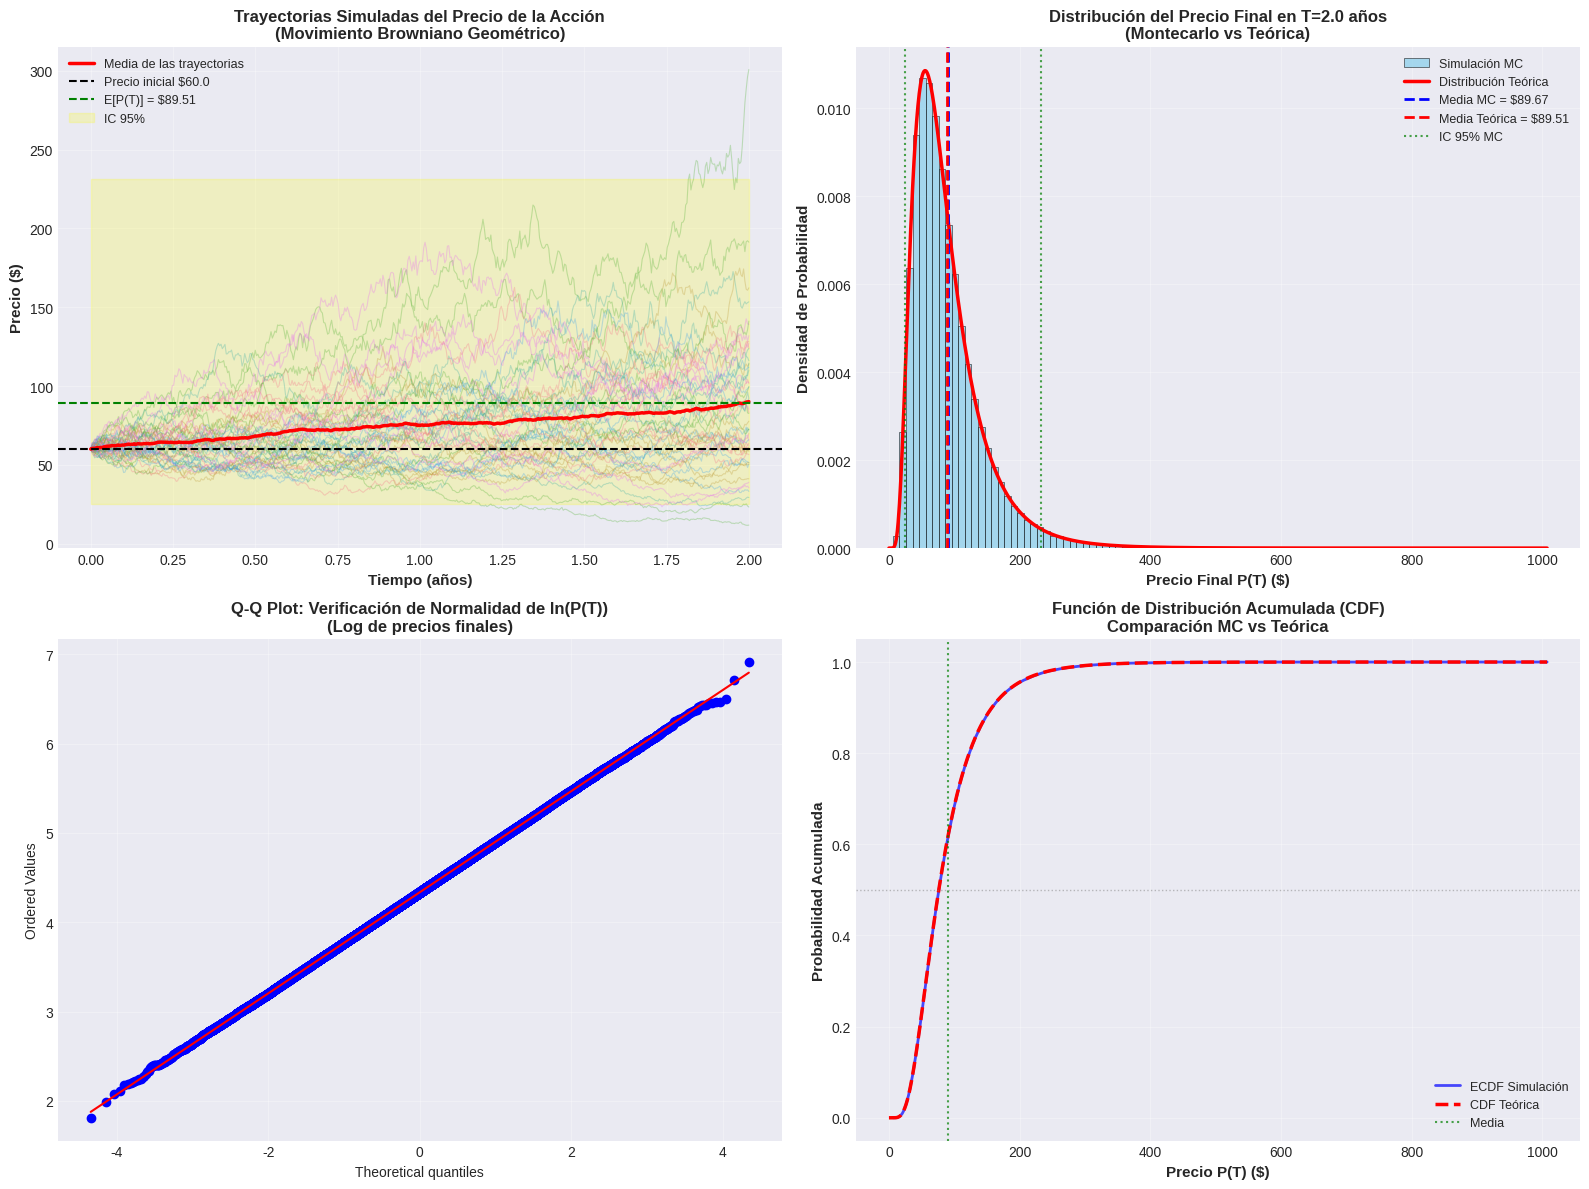
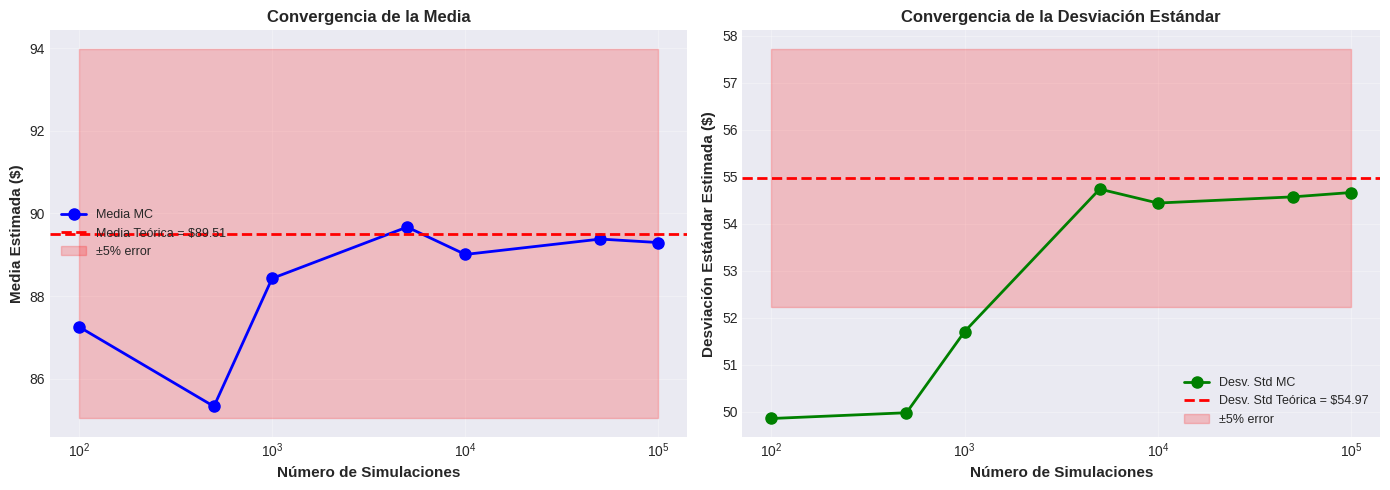

Write the Python code that produced these figures, in order.
# Importar librerías necesarias
import numpy as np
import matplotlib.pyplot as plt
import seaborn as sns
from scipy import stats
import pandas as pd

# Configuración de visualización
plt.style.use('seaborn-v0_8-darkgrid')
sns.set_palette("husl")
plt.rcParams['figure.figsize'] = (12, 8)
plt.rcParams['font.size'] = 10

# Semilla para reproducibilidad
np.random.seed(42)

# Parámetros del problema
P0 = 60.0          # Precio inicial ($)
mu = 0.20          # Retorno esperado (20% anual)
sigma = 0.40       # Volatilidad (40% anual)
T = 2.0            # Tiempo (2 años)

# Parámetros de la distribución log-normal
mu_ln = np.log(P0) + (mu - 0.5 * sigma**2) * T
sigma_ln = sigma * np.sqrt(T)

print("="*60)
print("DISTRIBUCIÓN DE PROBABILIDAD DEL PRECIO EN T=2 AÑOS")
print("="*60)
print(f"\nEl precio P(T) sigue una distribución LOG-NORMAL")
print(f"\nParámetros de ln(P(T)):")
print(f"  Media (μ_ln):      {mu_ln:.6f}")
print(f"  Desv. Std (σ_ln):  {sigma_ln:.6f}")
print(f"\nDistribución: ln(P(T)) ~ N({mu_ln:.4f}, {sigma_ln**2:.4f})")
print(f"              P(T) ~ LogNormal({mu_ln:.4f}, {sigma_ln**2:.4f})")

# Cálculo de la media (valor esperado)
media_PT = np.exp(mu_ln + 0.5 * sigma_ln**2)

# Cálculo de la varianza
varianza_PT = np.exp(2*mu_ln + sigma_ln**2) * (np.exp(sigma_ln**2) - 1)

# Desviación estándar
std_PT = np.sqrt(varianza_PT)

# Intervalo de confianza del 95% usando distribución log-normal
# Percentil 2.5% y 97.5%
alpha = 0.05
IC_lower = stats.lognorm.ppf(alpha/2, s=sigma_ln, scale=np.exp(mu_ln))
IC_upper = stats.lognorm.ppf(1-alpha/2, s=sigma_ln, scale=np.exp(mu_ln))

print("="*60)
print("ESTADÍSTICAS DEL PRECIO EN T=2 AÑOS (ANALÍTICAS)")
print("="*60)
print(f"\nPrecio inicial P(0):           ${P0:.2f}")
print(f"\nValor Esperado E[P(T)]:        ${media_PT:.2f}")
print(f"Desviación Estándar σ[P(T)]:   ${std_PT:.2f}")
print(f"\nIntervalo de Confianza 95%:")
print(f"  Límite Inferior:              ${IC_lower:.2f}")
print(f"  Límite Superior:              ${IC_upper:.2f}")
print(f"  Amplitud del IC:              ${IC_upper - IC_lower:.2f}")

# Verificación alternativa usando la fórmula E[P_T] = P_0 * exp(mu*T)
media_alternativa = P0 * np.exp(mu * T)
print(f"\nVerificación:")
print(f"  E[P(T)] usando fórmula P₀e^(μT): ${media_alternativa:.2f}")
print(f"  Diferencia: ${abs(media_PT - media_alternativa):.6f}")

# Parámetros de simulación
n_simulaciones = 100000     # Número de simulaciones de Montecarlo
n_pasos = 500               # Número de pasos temporales
dt = T / n_pasos            # Tamaño del paso temporal

print(f"Parámetros de simulación:")
print(f"  Número de simulaciones: {n_simulaciones:,}")
print(f"  Número de pasos: {n_pasos}")
print(f"  Tamaño de paso dt: {dt:.6f} años")
print(f"\nEjecutando simulaciones...")

# Método 1: Simulación paso a paso (Euler-Maruyama)
def simular_trayectorias(P0, mu, sigma, T, n_pasos, n_trayectorias):
    """
    Simula trayectorias del GBM usando discretización de Euler-Maruyama
    """
    dt = T / n_pasos
    t = np.linspace(0, T, n_pasos + 1)
    
    # Inicializar matriz de precios
    P = np.zeros((n_trayectorias, n_pasos + 1))
    P[:, 0] = P0
    
    # Generar incrementos brownianos
    dW = np.random.normal(0, np.sqrt(dt), size=(n_trayectorias, n_pasos))
    
    # Simular paso a paso
    for i in range(n_pasos):
        P[:, i+1] = P[:, i] * np.exp((mu - 0.5*sigma**2)*dt + sigma*dW[:, i])
    
    return t, P

# Simular trayectorias (usaremos menos para visualización)
n_trayectorias_vis = 100
t, trayectorias = simular_trayectorias(P0, mu, sigma, T, n_pasos, n_trayectorias_vis)

print(f"✓ Simuladas {n_trayectorias_vis} trayectorias completas")

# Método 2: Solución exacta para el precio final (más eficiente)
def simular_precio_final(P0, mu, sigma, T, n_simulaciones):
    """
    Simula el precio final P(T) usando la solución exacta del GBM
    """
    Z = np.random.normal(0, 1, n_simulaciones)
    P_T = P0 * np.exp((mu - 0.5*sigma**2)*T + sigma*np.sqrt(T)*Z)
    return P_T

# Simular precios finales
precios_finales_MC = simular_precio_final(P0, mu, sigma, T, n_simulaciones)

print(f"✓ Simulados {n_simulaciones:,} precios finales usando solución exacta")

# Calcular estadísticas de la simulación
media_MC = np.mean(precios_finales_MC)
std_MC = np.std(precios_finales_MC, ddof=1)
IC_lower_MC = np.percentile(precios_finales_MC, 2.5)
IC_upper_MC = np.percentile(precios_finales_MC, 97.5)

print("="*60)
print("ESTADÍSTICAS DE LA SIMULACIÓN DE MONTECARLO")
print("="*60)
print(f"\nNúmero de simulaciones: {n_simulaciones:,}")
print(f"\nValor Esperado E[P(T)]:        ${media_MC:.2f}")
print(f"Desviación Estándar σ[P(T)]:   ${std_MC:.2f}")
print(f"\nIntervalo de Confianza 95%:")
print(f"  Límite Inferior:              ${IC_lower_MC:.2f}")
print(f"  Límite Superior:              ${IC_upper_MC:.2f}")
print(f"  Amplitud del IC:              ${IC_upper_MC - IC_lower_MC:.2f}")

# Comparación entre resultados analíticos y simulación
print("\n" + "="*60)
print("COMPARACIÓN: ANALÍTICO vs MONTECARLO")
print("="*60)

# Crear tabla comparativa
comparacion = pd.DataFrame({
    'Métrica': ['Media E[P(T)]', 'Desv. Std σ[P(T)]', 'IC 95% - Inf', 'IC 95% - Sup'],
    'Analítico': [f'${media_PT:.2f}', f'${std_PT:.2f}', f'${IC_lower:.2f}', f'${IC_upper:.2f}'],
    'Montecarlo': [f'${media_MC:.2f}', f'${std_MC:.2f}', f'${IC_lower_MC:.2f}', f'${IC_upper_MC:.2f}'],
    'Diferencia': [
        f'${abs(media_PT - media_MC):.2f}',
        f'${abs(std_PT - std_MC):.2f}',
        f'${abs(IC_lower - IC_lower_MC):.2f}',
        f'${abs(IC_upper - IC_upper_MC):.2f}'
    ],
    'Error Relativo (%)': [
        f'{abs(media_PT - media_MC)/media_PT * 100:.3f}%',
        f'{abs(std_PT - std_MC)/std_PT * 100:.3f}%',
        f'{abs(IC_lower - IC_lower_MC)/IC_lower * 100:.3f}%',
        f'{abs(IC_upper - IC_upper_MC)/IC_upper * 100:.3f}%'
    ]
})

print("\n" + comparacion.to_string(index=False))

print("\n" + "="*60)
print("CONCLUSIÓN")
print("="*60)
error_media = abs(media_PT - media_MC)/media_PT * 100
if error_media < 1:
    print(f"✓ Excelente concordancia: Error relativo < 1%")
elif error_media < 5:
    print(f"✓ Buena concordancia: Error relativo < 5%")
else:
    print(f"⚠ Concordancia aceptable: Error relativo = {error_media:.2f}%")
print(f"\nLos resultados de la simulación de Montecarlo coinciden")
print(f"con los cálculos analíticos, validando ambos enfoques.")

# Visualización 1: Trayectorias simuladas
fig, axes = plt.subplots(2, 2, figsize=(16, 12))

# Subplot 1: Trayectorias de precios
ax1 = axes[0, 0]
for i in range(min(50, n_trayectorias_vis)):
    ax1.plot(t, trayectorias[i, :], alpha=0.3, linewidth=0.8)
ax1.plot(t, np.mean(trayectorias, axis=0), 'r-', linewidth=2.5, label='Media de las trayectorias')
ax1.axhline(y=P0, color='k', linestyle='--', linewidth=1.5, label=f'Precio inicial ${P0}')
ax1.axhline(y=media_PT, color='g', linestyle='--', linewidth=1.5, label=f'E[P(T)] = ${media_PT:.2f}')
ax1.fill_between([0, T], IC_lower, IC_upper, alpha=0.2, color='yellow', label='IC 95%')
ax1.set_xlabel('Tiempo (años)', fontsize=11, fontweight='bold')
ax1.set_ylabel('Precio ($)', fontsize=11, fontweight='bold')
ax1.set_title('Trayectorias Simuladas del Precio de la Acción\n(Movimiento Browniano Geométrico)', 
              fontsize=12, fontweight='bold')
ax1.legend(loc='upper left', fontsize=9)
ax1.grid(True, alpha=0.3)

# Subplot 2: Histograma de precios finales
ax2 = axes[0, 1]
n_bins = 100
counts, bins, patches = ax2.hist(precios_finales_MC, bins=n_bins, density=True, 
                                  alpha=0.7, color='skyblue', edgecolor='black', linewidth=0.5,
                                  label='Simulación MC')

# Superponer distribución log-normal teórica
x = np.linspace(0, max(precios_finales_MC), 1000)
pdf_teorica = stats.lognorm.pdf(x, s=sigma_ln, scale=np.exp(mu_ln))
ax2.plot(x, pdf_teorica, 'r-', linewidth=2.5, label='Distribución Teórica')

ax2.axvline(media_MC, color='blue', linestyle='--', linewidth=2, label=f'Media MC = ${media_MC:.2f}')
ax2.axvline(media_PT, color='red', linestyle='--', linewidth=2, label=f'Media Teórica = ${media_PT:.2f}')
ax2.axvline(IC_lower_MC, color='green', linestyle=':', linewidth=1.5, alpha=0.7)
ax2.axvline(IC_upper_MC, color='green', linestyle=':', linewidth=1.5, alpha=0.7, label='IC 95% MC')

ax2.set_xlabel('Precio Final P(T) ($)', fontsize=11, fontweight='bold')
ax2.set_ylabel('Densidad de Probabilidad', fontsize=11, fontweight='bold')
ax2.set_title(f'Distribución del Precio Final en T={T} años\n(Montecarlo vs Teórica)', 
              fontsize=12, fontweight='bold')
ax2.legend(loc='upper right', fontsize=9)
ax2.grid(True, alpha=0.3)

# Subplot 3: Q-Q Plot
ax3 = axes[1, 0]
ln_precios_MC = np.log(precios_finales_MC)
stats.probplot(ln_precios_MC, dist="norm", plot=ax3)
ax3.set_title('Q-Q Plot: Verificación de Normalidad de ln(P(T))\n(Log de precios finales)', 
              fontsize=12, fontweight='bold')
ax3.grid(True, alpha=0.3)

# Subplot 4: Distribución acumulada
ax4 = axes[1, 1]
x_sorted = np.sort(precios_finales_MC)
y_ecdf = np.arange(1, len(x_sorted) + 1) / len(x_sorted)
ax4.plot(x_sorted, y_ecdf, 'b-', linewidth=2, label='ECDF Simulación', alpha=0.7)

x_teorico = np.linspace(0, max(precios_finales_MC), 1000)
cdf_teorica = stats.lognorm.cdf(x_teorico, s=sigma_ln, scale=np.exp(mu_ln))
ax4.plot(x_teorico, cdf_teorica, 'r--', linewidth=2.5, label='CDF Teórica')

ax4.axvline(media_MC, color='green', linestyle=':', linewidth=1.5, alpha=0.7, label='Media')
ax4.axhline(0.5, color='gray', linestyle=':', linewidth=1, alpha=0.5)
ax4.set_xlabel('Precio P(T) ($)', fontsize=11, fontweight='bold')
ax4.set_ylabel('Probabilidad Acumulada', fontsize=11, fontweight='bold')
ax4.set_title('Función de Distribución Acumulada (CDF)\nComparación MC vs Teórica', 
              fontsize=12, fontweight='bold')
ax4.legend(loc='lower right', fontsize=9)
ax4.grid(True, alpha=0.3)

plt.tight_layout()
plt.savefig('ejercicio1_resultados.png', dpi=300, bbox_inches='tight')
plt.show()

print("\n✓ Gráficos guardados en 'ejercicio1_resultados.png'")

# Estudio de convergencia
n_sims_test = [100, 500, 1000, 5000, 10000, 50000, 100000]
medias_conv = []
stds_conv = []

for n in n_sims_test:
    precios_temp = simular_precio_final(P0, mu, sigma, T, n)
    medias_conv.append(np.mean(precios_temp))
    stds_conv.append(np.std(precios_temp, ddof=1))

# Visualización de convergencia
fig, (ax1, ax2) = plt.subplots(1, 2, figsize=(14, 5))

# Convergencia de la media
ax1.semilogx(n_sims_test, medias_conv, 'bo-', linewidth=2, markersize=8, label='Media MC')
ax1.axhline(media_PT, color='r', linestyle='--', linewidth=2, label=f'Media Teórica = ${media_PT:.2f}')
ax1.fill_between(n_sims_test, media_PT*0.95, media_PT*1.05, alpha=0.2, color='red', label='±5% error')
ax1.set_xlabel('Número de Simulaciones', fontsize=11, fontweight='bold')
ax1.set_ylabel('Media Estimada ($)', fontsize=11, fontweight='bold')
ax1.set_title('Convergencia de la Media', fontsize=12, fontweight='bold')
ax1.legend(fontsize=9)
ax1.grid(True, alpha=0.3)

# Convergencia de la desviación estándar
ax2.semilogx(n_sims_test, stds_conv, 'go-', linewidth=2, markersize=8, label='Desv. Std MC')
ax2.axhline(std_PT, color='r', linestyle='--', linewidth=2, label=f'Desv. Std Teórica = ${std_PT:.2f}')
ax2.fill_between(n_sims_test, std_PT*0.95, std_PT*1.05, alpha=0.2, color='red', label='±5% error')
ax2.set_xlabel('Número de Simulaciones', fontsize=11, fontweight='bold')
ax2.set_ylabel('Desviación Estándar Estimada ($)', fontsize=11, fontweight='bold')
ax2.set_title('Convergencia de la Desviación Estándar', fontsize=12, fontweight='bold')
ax2.legend(fontsize=9)
ax2.grid(True, alpha=0.3)

plt.tight_layout()
plt.savefig('ejercicio1_convergencia.png', dpi=300, bbox_inches='tight')
plt.show()

print("\n✓ Gráficos de convergencia guardados en 'ejercicio1_convergencia.png'")